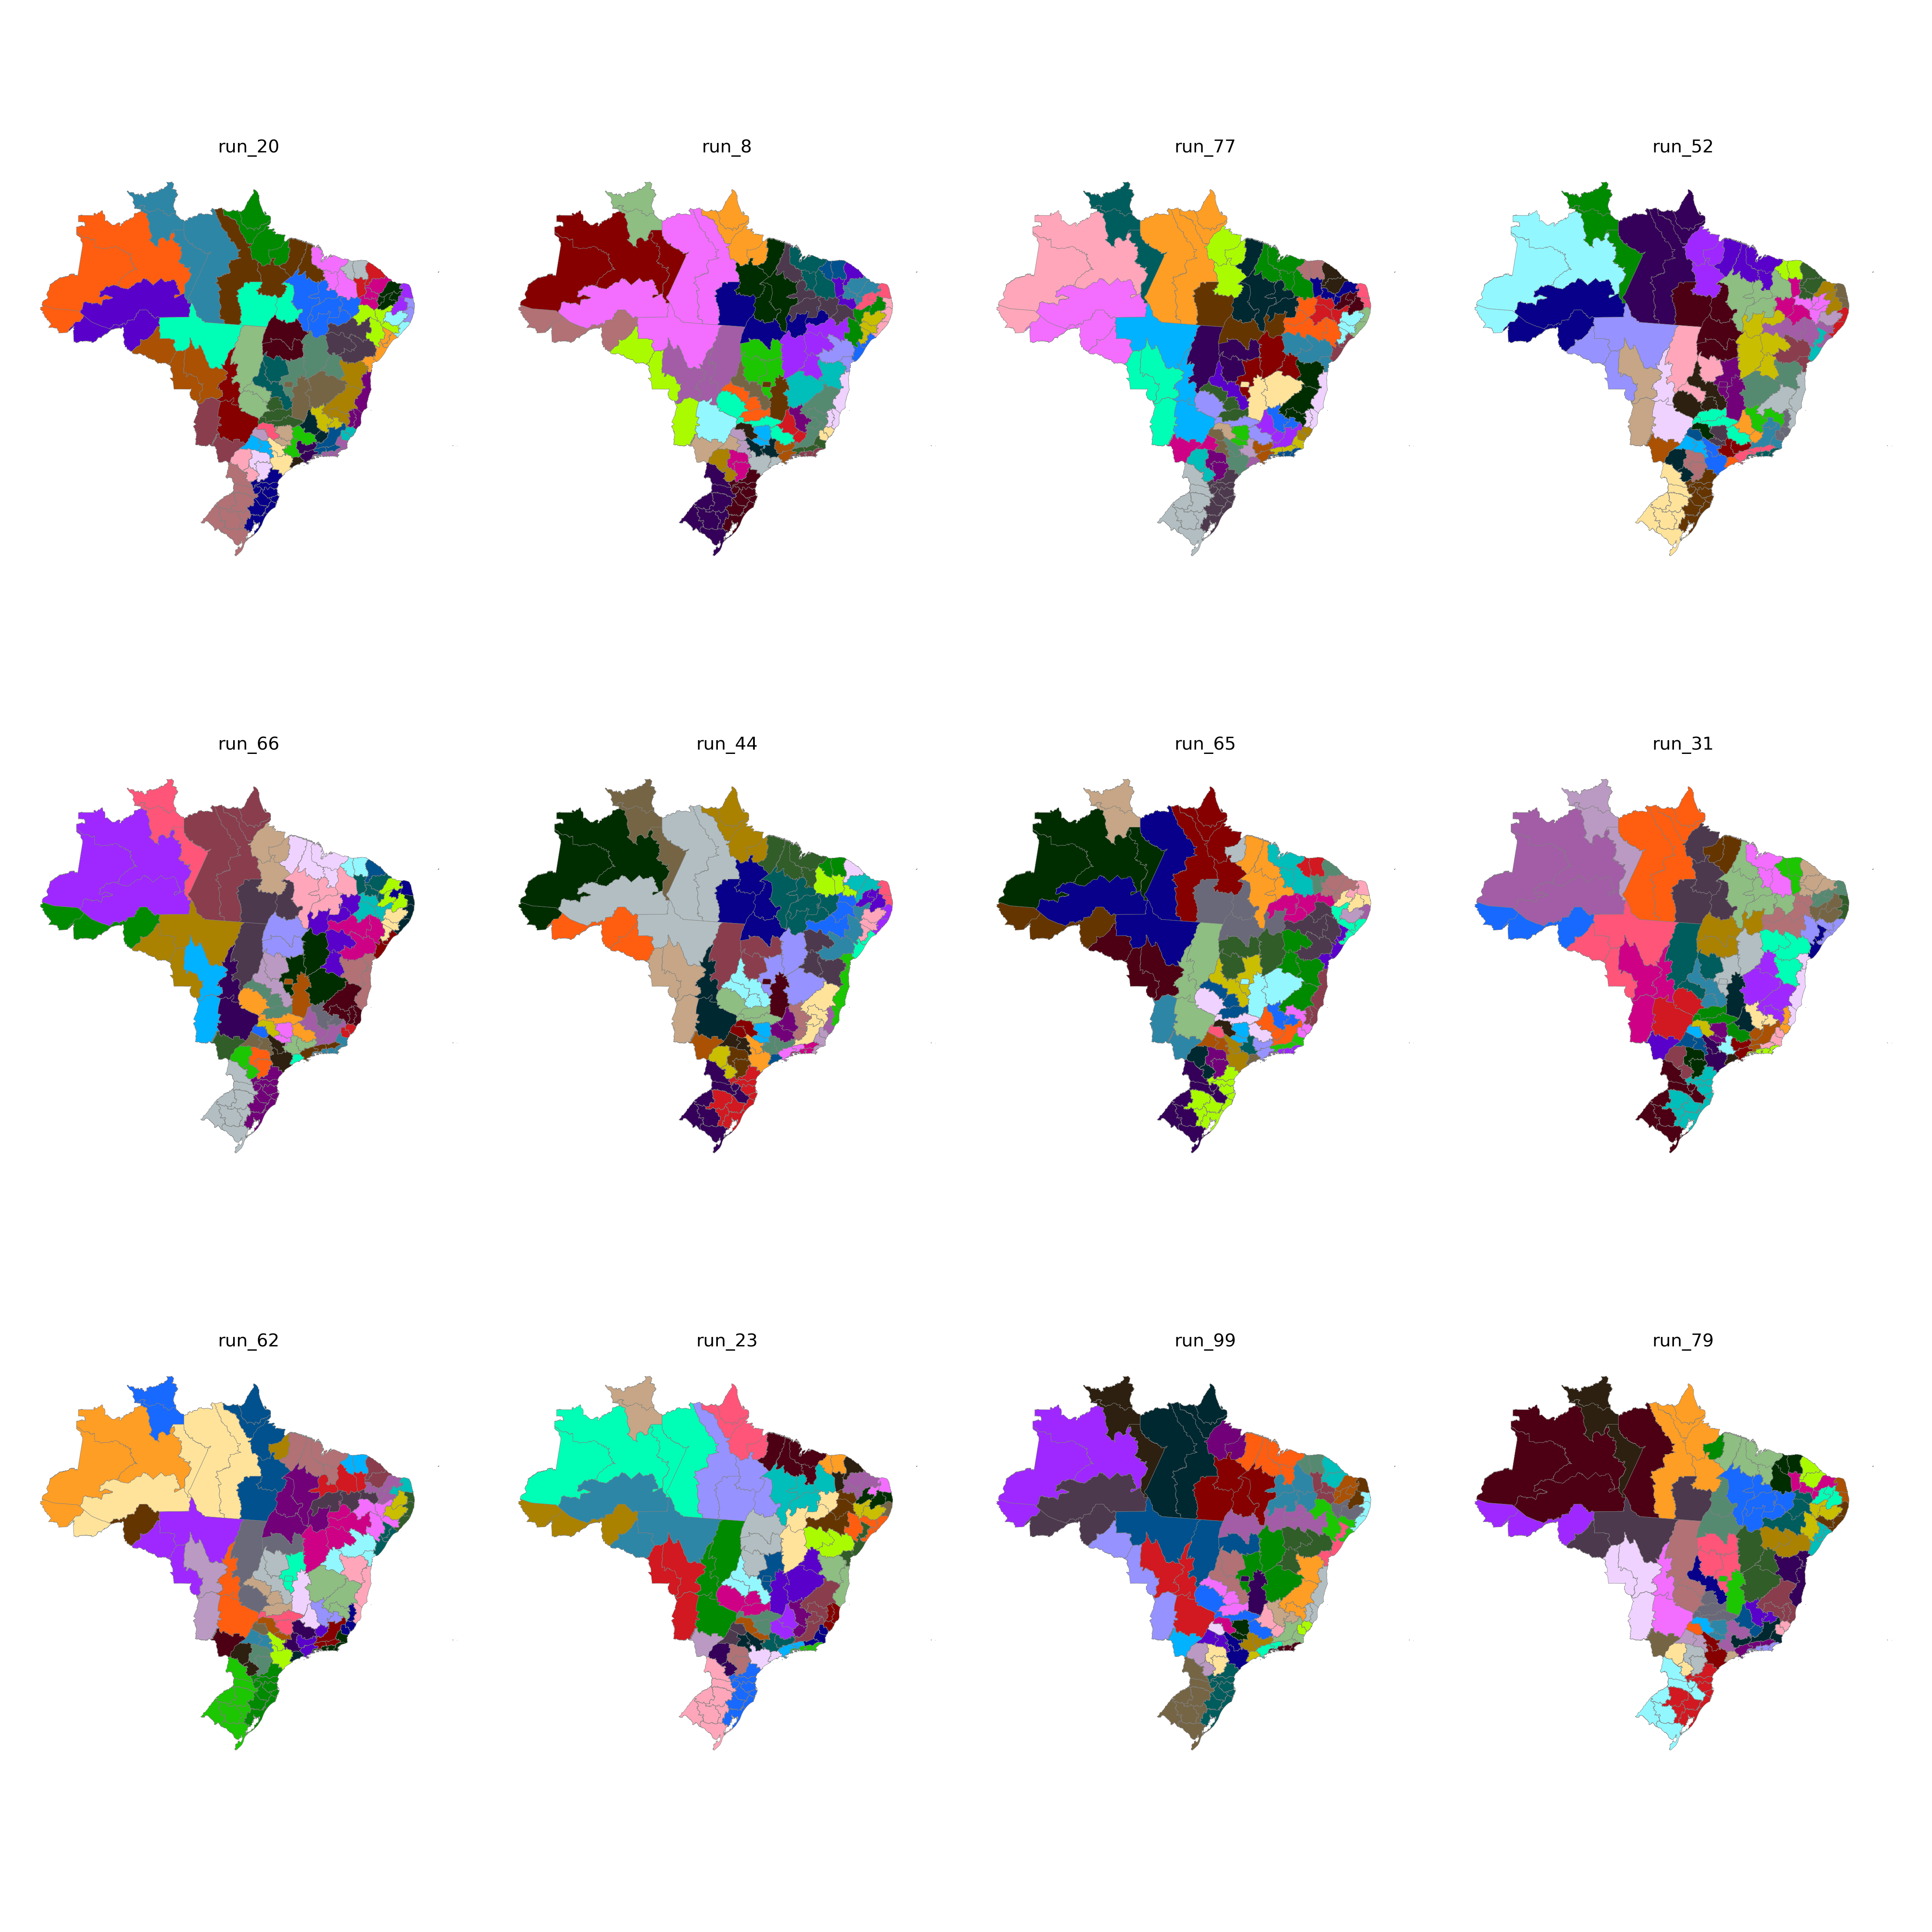

Source data for this figure (header and first rows):
CD_RGINT, cluster
1101, 10
1102, 7
1201, 10
1202, 10
1301, 11
1302, 11
1303, 11
1304, 9
1401, 9
1402, 9
1501, 42
1502, 45
1503, 43
1504, 43
1505, 8
1506, 8
1507, 42
1601, 8
1602, 8
1701, 25
1702, 43
1703, 25
2101, 45
2102, 45
2103, 44
2104, 44
2105, 43
2201, 44
2202, 45
2203, 44
2204, 37
2205, 25
2206, 44
2301, 41
2302, 38
2303, 40
2304, 37
2305, 40
2306, 40
2401, 32
2402, 39
2403, 38
2501, 32
2502, 39
2503, 39
2504, 38
2601, 31
2602, 36
2603, 36
2604, 37
2701, 31
2702, 31
2801, 12
2802, 12
2901, 12
2902, 34
2903, 34
2904, 35
2905, 18
2906, 18
... 73 more rows
